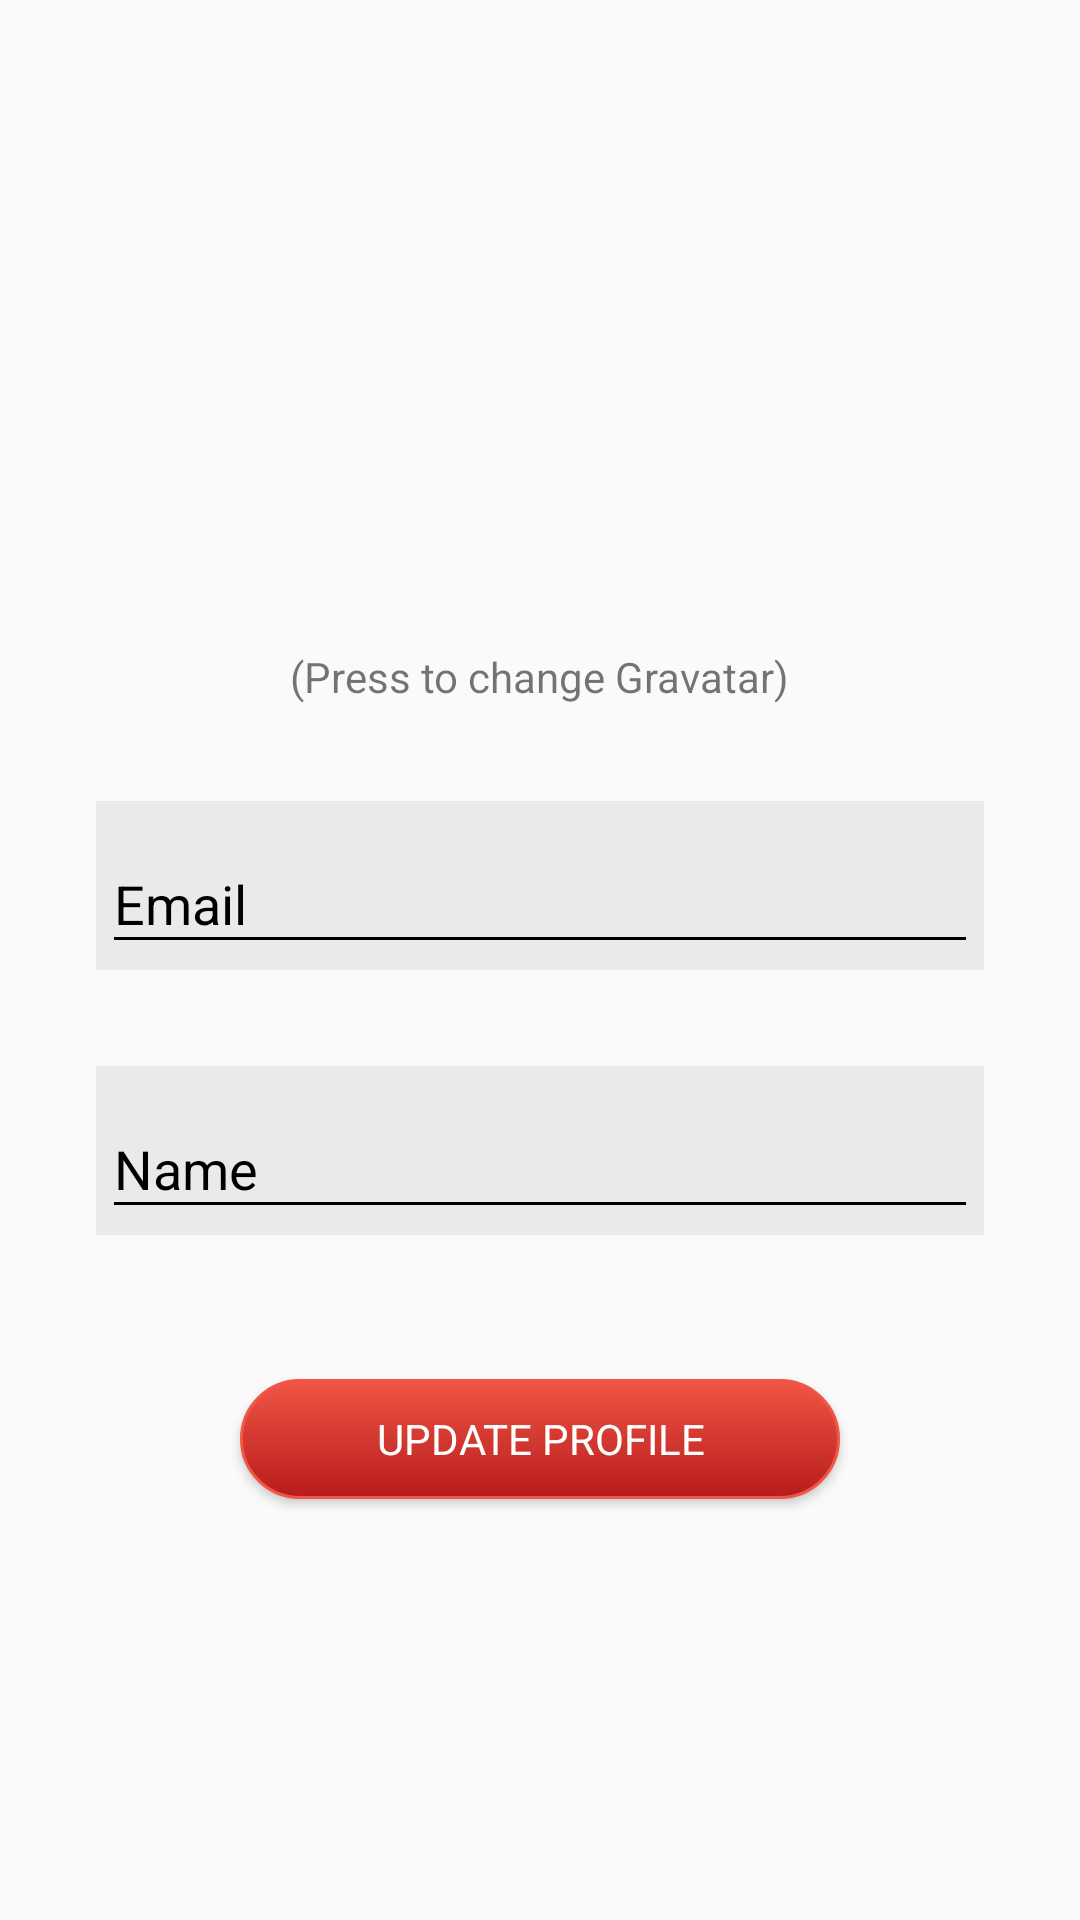

Reconstruct the res/layout file that produces this screen, plus the resources it refers to.
<!-- AndroidManifest.xml: application theme AppTheme -->
<!-- res/layout/fragment_profile.xml -->
<?xml version="1.0" encoding="utf-8"?>

<FrameLayout xmlns:android="http://schemas.android.com/apk/res/android"
    xmlns:app="http://schemas.android.com/apk/res-auto"
    xmlns:tools="http://schemas.android.com/tools"
    android:layout_width="match_parent"
    android:layout_height="match_parent"
    tools:context="com.pam.schoolify.fragment.ProfileFragment">

    
    <ProgressBar
        android:id="@+id/progressBarProfile"
        style="?android:attr/progressBarStyleLarge"
        android:layout_width="wrap_content"
        android:layout_height="match_parent"
        android:layout_gravity="center"
        android:indeterminate="true"
        android:visibility="gone" />

    
    <LinearLayout
        android:id="@+id/formProfile"
        android:layout_width="match_parent"
        android:layout_height="match_parent"
        android:orientation="vertical">

        <ScrollView
            android:layout_width="match_parent"
            android:layout_height="match_parent"
            tools:ignore="UselessParent"> 

            <LinearLayout
                android:layout_width="match_parent"
                android:layout_height="wrap_content"
                android:gravity="center_horizontal"
                android:orientation="vertical">

                <ImageView
                    android:id="@+id/imageViewProfileImage"
                    android:layout_width="@dimen/logo_width"
                    android:layout_height="@dimen/logo_height"
                    android:layout_marginTop="@dimen/margin_medium"
                    android:contentDescription="@string/profile_avatar" />

                <TextView
                    android:layout_width="wrap_content"
                    android:layout_height="wrap_content"
                    android:layout_marginBottom="@dimen/margin_medium"
                    android:text="@string/action_change_gravatar" />

                <android.support.design.widget.TextInputLayout
                    android:id="@+id/textInputLayoutEmail"
                    android:layout_width="match_parent"
                    android:layout_height="wrap_content"
                    android:layout_marginBottom="@dimen/margin_medium"
                    android:layout_marginLeft="@dimen/margin_large"
                    android:layout_marginRight="@dimen/margin_large"
                    android:layout_marginTop="@dimen/margin_medium"
                    android:background="@color/textInputBackgroundLight"
                    android:padding="@dimen/padding_xxsmall"
                    android:theme="@style/TextInputLayoutDarkAppearance"
                    app:errorTextAppearance="@style/TextInputErrorAppearance">

                    <android.support.design.widget.TextInputEditText
                        android:id="@+id/editTextEmail"
                        android:layout_width="match_parent"
                        android:layout_height="wrap_content"
                        android:drawableLeft="@drawable/ic_email_black"
                        android:drawableStart="@drawable/ic_email_black"
                        android:hint="@string/prompt_email"
                        android:inputType="textEmailAddress"
                        android:maxLines="1"
                        android:singleLine="true"
                        android:textColor="@color/textColorDark" />

                </android.support.design.widget.TextInputLayout>

                <android.support.design.widget.TextInputLayout
                    android:id="@+id/textInputLayoutName"
                    android:layout_width="match_parent"
                    android:layout_height="wrap_content"
                    android:layout_marginBottom="@dimen/margin_medium"
                    android:layout_marginLeft="@dimen/margin_large"
                    android:layout_marginRight="@dimen/margin_large"
                    android:layout_marginTop="@dimen/margin_medium"
                    android:background="@color/textInputBackgroundLight"
                    android:padding="@dimen/padding_xxsmall"
                    android:theme="@style/TextInputLayoutDarkAppearance"
                    app:errorTextAppearance="@style/TextInputErrorAppearance">

                    <android.support.design.widget.TextInputEditText
                        android:id="@+id/editTextName"
                        android:layout_width="match_parent"
                        android:layout_height="wrap_content"
                        android:drawableLeft="@drawable/ic_user_black"
                        android:drawableStart="@drawable/ic_user_black"
                        android:hint="@string/prompt_name"
                        android:inputType="textPersonName"
                        android:maxLines="1"
                        android:singleLine="true"
                        android:textColor="@color/textColorDark" />

                </android.support.design.widget.TextInputLayout>

                <Button
                    android:id="@+id/buttonUpdateProfile"
                    style="?android:textAppearanceInverse"
                    android:layout_width="200dp"
                    android:layout_height="40dp"
                    android:layout_marginBottom="@dimen/margin_large"
                    android:layout_marginTop="@dimen/margin_large"
                    android:background="@drawable/button_round"
                    android:text="@string/action_update_profile" />

            </LinearLayout>
        </ScrollView>
    </LinearLayout>
</FrameLayout>
<!-- resources referenced by this layout -->
<resources>
  <color name="textColorDark">#000000</color>
  <color name="textInputBackgroundLight">#10000000</color>
  <dimen name="logo_height">200dp</dimen>
  <dimen name="logo_width">200dp</dimen>
  <dimen name="margin_large">32dp</dimen>
  <dimen name="margin_medium">16dp</dimen>
  <dimen name="padding_xxsmall">2dp</dimen>
  <!-- drawable button_round (drawable) -->
  <?xml version="1.0" encoding="utf-8"?>
  
  <selector xmlns:android="http://schemas.android.com/apk/res/android">
      <item android:state_pressed="true">
          <shape android:shape="rectangle">
              <corners android:radius="25dp" />
              <stroke android:width="1dp" android:color="@color/colorPrimaryLight" />
              <gradient android:angle="-90" android:endColor="@color/colorPrimary" android:startColor="@color/colorPrimaryDark" />
          </shape>
      </item>
      <item android:state_focused="true">
          <shape android:shape="rectangle">
              <corners android:radius="25dp" />
              <stroke android:width="1dp" android:color="@color/colorPrimaryLight" />
              <solid android:color="@color/colorPrimaryDark" />
          </shape>
      </item>
      <item>
          <shape android:shape="rectangle">
              <corners android:radius="25dp" />
              <stroke android:width="1dp" android:color="@color/colorPrimaryLight" />
              <gradient android:angle="-90" android:endColor="@color/colorPrimary" android:startColor="@color/colorPrimaryLight" />
          </shape>
      </item>
  </selector>
  <string name="action_change_gravatar">(Press to change Gravatar)</string>
  <string name="action_update_profile">Update profile</string>
  <string name="profile_avatar">Avatar</string>
  <string name="prompt_email">Email</string>
  <string name="prompt_name">Name</string>
  <style name="TextInputErrorAppearance" parent="TextAppearance.AppCompat">
          <item name="android:textColor">@color/textErrorColor</item>
      </style>
  <style name="TextInputLayoutDarkAppearance" parent="Theme.AppCompat">
          <item name="android:textColor">@color/textColorDark</item>
          <item name="android:textColorHint">@color/textColorDark</item>
          <item name="colorControlNormal">@color/textColorDark</item>
          <item name="colorControlActivated">@color/colorPrimary</item>
      </style>
  <style name="AppTheme" parent="Theme.AppCompat.Light.DarkActionBar">
          
          <item name="colorPrimary">@color/colorPrimary</item>
          <item name="colorPrimaryDark">@color/colorPrimaryDark</item>
          <item name="colorAccent">@color/colorAccent</item>
      </style>
  <color name="colorPrimaryLight">#fff05545</color>
  <color name="colorPrimary">#ffb71c1c</color>
  <color name="colorPrimaryDark">#ff7f0000</color>
  <color name="textErrorColor">#ffff9100</color>
  <color name="colorAccent">#ffb71c1c</color>
</resources>
